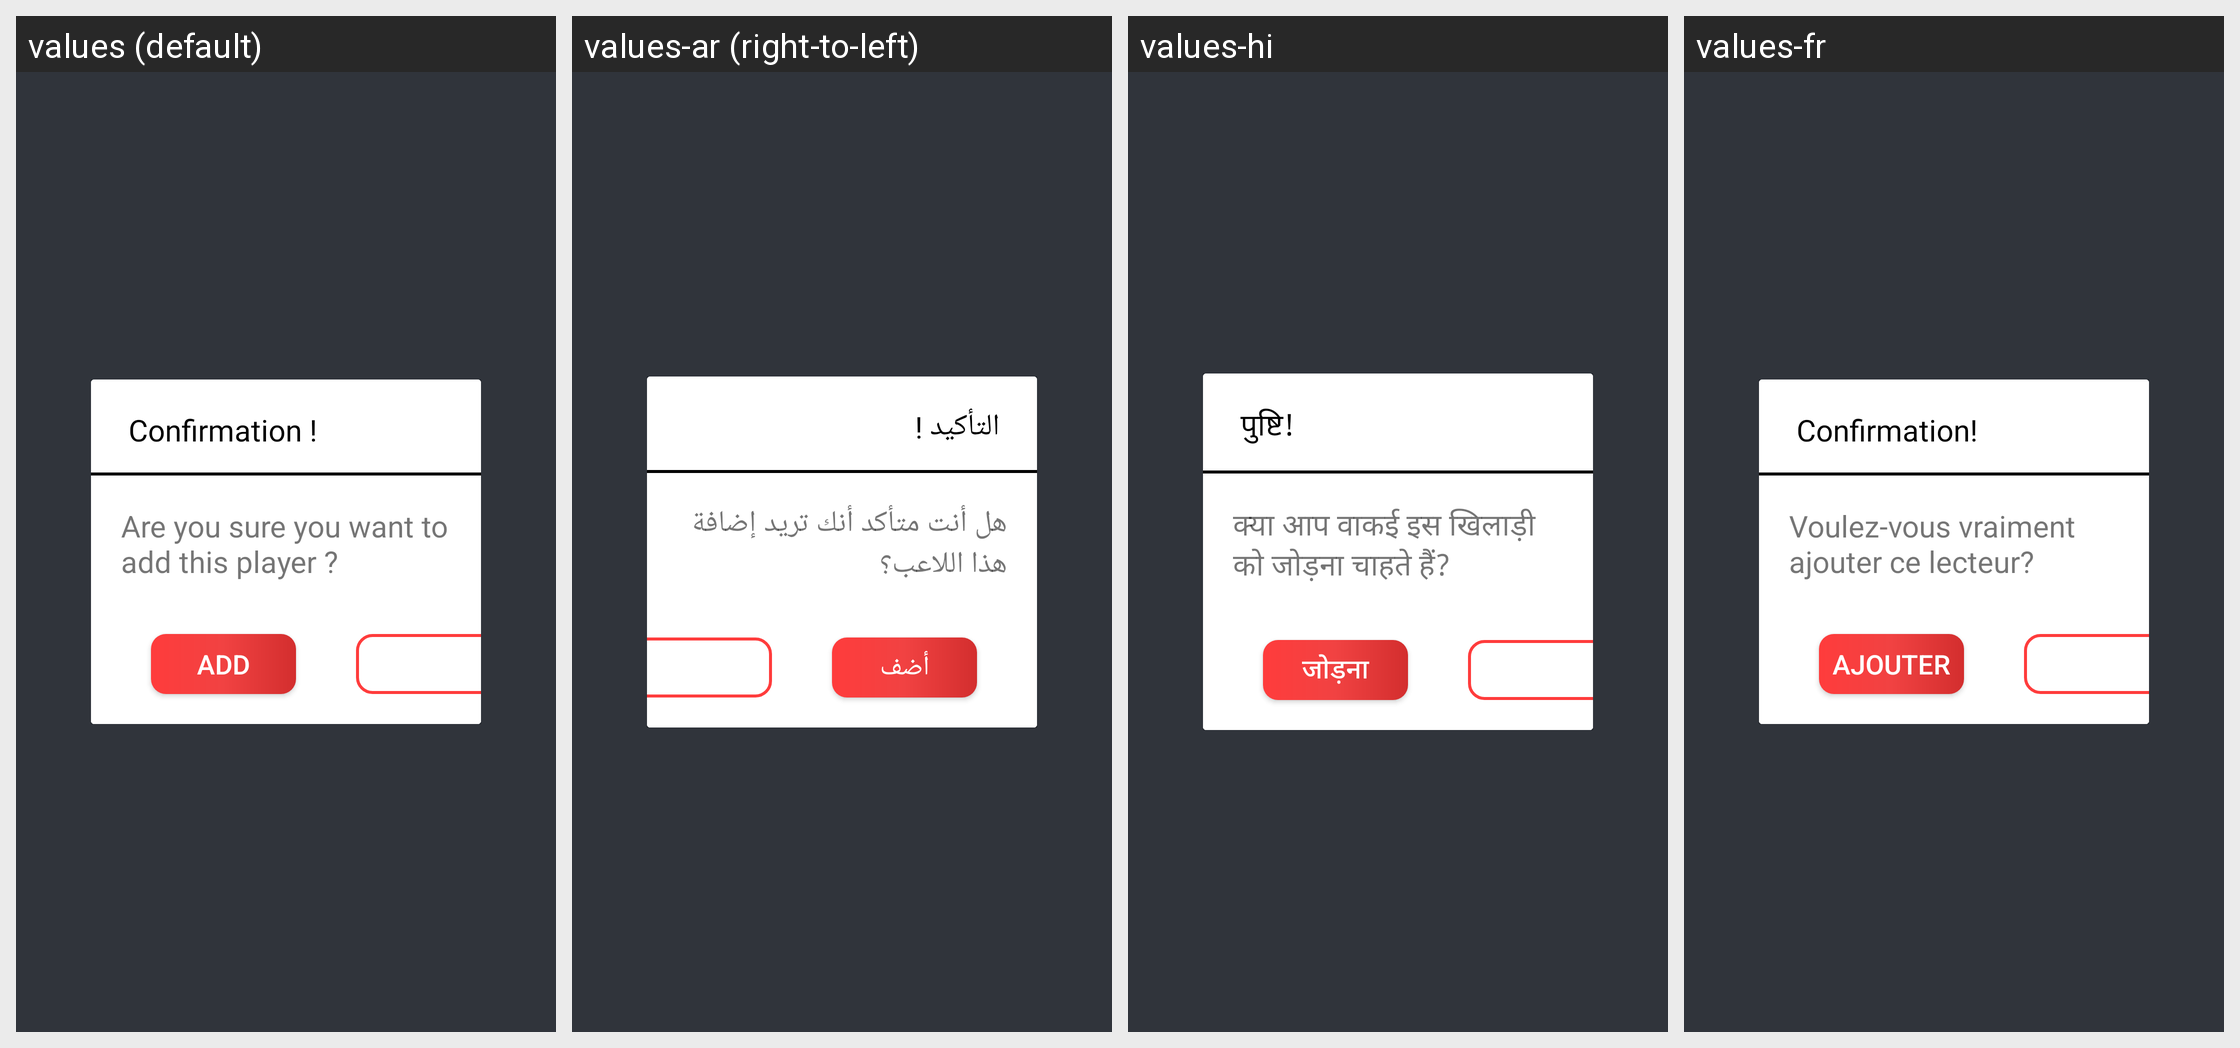

This grid shows one Android layout under several languages. Give, for every string resource on the screen, its name, the default text and each shown locale's text.
Android screen res/layout/playera_add_alert_box.xml rendered under 4 locales, left to right: values (default), values-ar (right-to-left), values-hi, values-fr. Device: Nexus 5 (rendered at 1080×1920; each locale shown at half size, 540×960, under a caption strip naming it); theme AppTheme.
Other locales in the repository, not shown: values-af, values-am, values-as, values-az, values-be, values-bg, values-bn, values-bs, values-ca, values-cs, values-da, values-de, values-el, values-en-rAU, values-en-rGB, values-es, values-es-rUS, values-et, values-eu, values-fa, values-fi, values-fr-rCA, values-gl, values-gu, values-hr, values-hu, values-hy, values-in, values-is, values-it, values-iw, values-ja, values-ka, values-kk, values-km, values-kn, values-ko, values-ky, values-lo, values-lt, values-lv, values-mk, values-ml, values-mn, values-mr, values-ms, values-my, values-nb, values-ne, values-nl, values-or, values-pa, values-pl, values-pt, values-pt-rBR, values-pt-rPT, values-ro, values-ru, values-si, values-sk, values-sl, values-sq, values-sr, values-sv, values-sw, values-ta, values-te, values-th, values-tl, values-tr, values-uk, values-ur, values-uz, values-vi, values-zh-rCN, values-zh-rHK, values-zh-rTW, values-zu.
Strings drawn on this screen, with the default value and each locale's value (text and hints the layout hard-codes, and strings that could not be matched under every locale, appear in the picture but are not listed):

confirmation
  values: Confirmation !
  values-ar: التأكيد !
  values-hi: पुष्टि!
  values-fr: Confirmation!

are_you_sure_you_want_add_player
  values: Are you sure you want to add this player ?
  values-ar: هل أنت متأكد أنك تريد إضافة هذا اللاعب؟
  values-hi: क्या आप वाकई इस खिलाड़ी को जोड़ना चाहते हैं?
  values-fr: Voulez-vous vraiment ajouter ce lecteur?

add
  values: Add
  values-ar: أضف
  values-hi: जोड़ना
  values-fr: Ajouter

cancel
  values: Cancel
  values-ar: إلغاء
  values-hi: रद्द करना
  values-fr: Annuler
